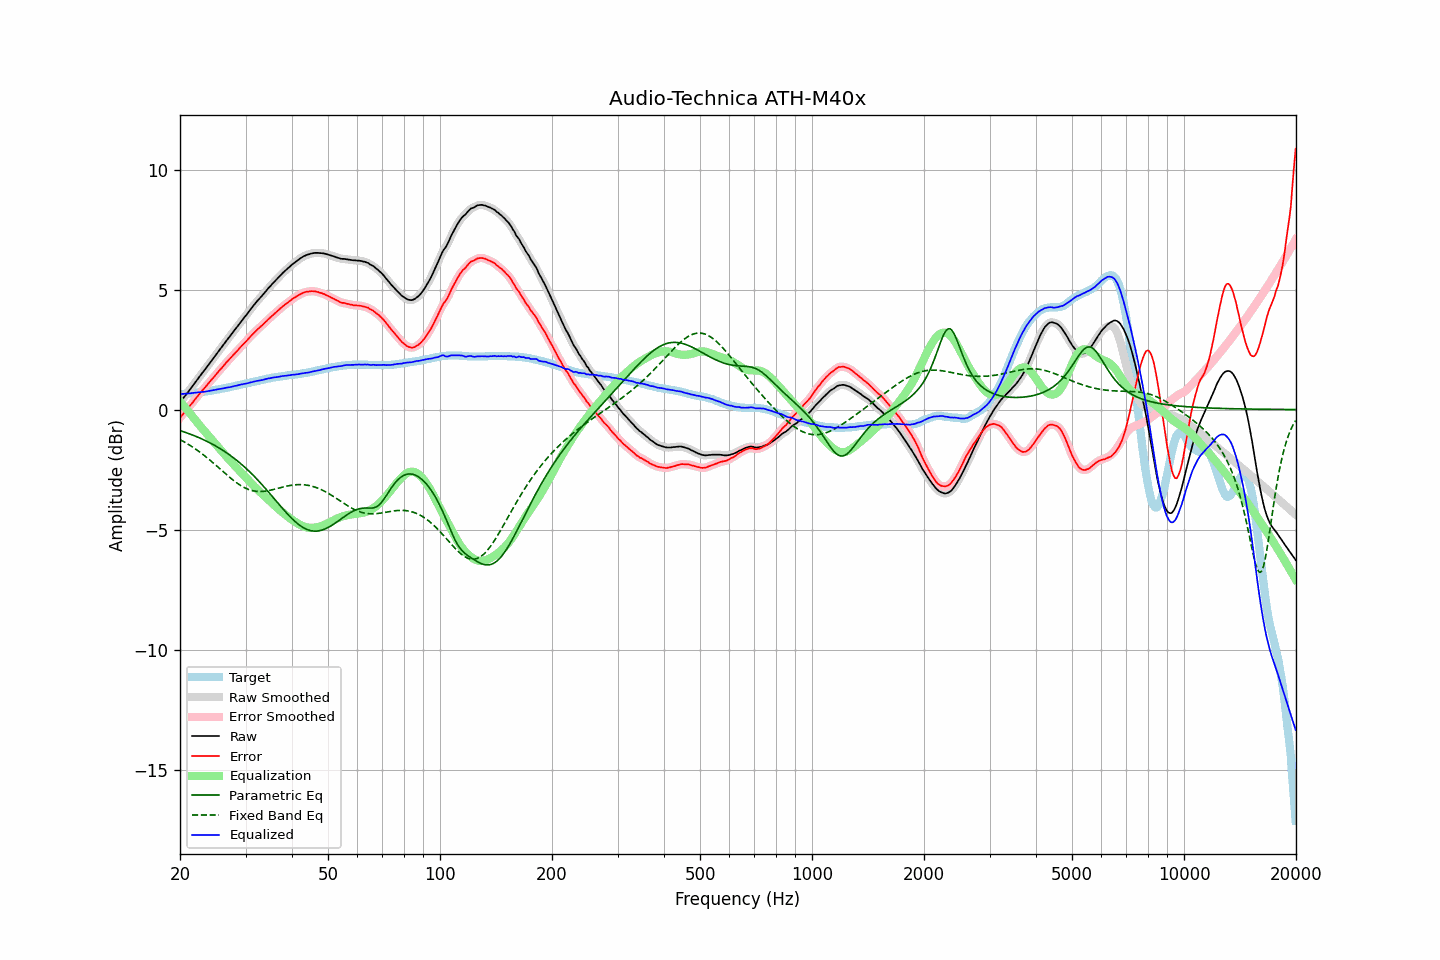

The data file committed next to this chart (first rows):
frequency, raw, error, smoothed, error_smoothed, equalization, parametric_eq, fixed_band_eq, equalized_raw, equalized_smoothed, target
20.00, 0.30, -0.34, 0.30, -0.34, 0.34, -0.88, -1.25, 0.64, 0.64, 0.64
20.20, 0.39, -0.25, 0.38, -0.26, 0.26, -0.90, -1.29, 0.65, 0.65, 0.64
20.40, 0.47, -0.18, 0.47, -0.18, 0.18, -0.92, -1.33, 0.65, 0.65, 0.65
20.61, 0.56, -0.11, 0.55, -0.10, 0.10, -0.94, -1.36, 0.66, 0.66, 0.66
20.81, 0.64, -0.02, 0.64, -0.03, 0.02, -0.97, -1.40, 0.66, 0.66, 0.66
21.02, 0.73, 0.06, 0.73, 0.06, -0.06, -0.99, -1.44, 0.67, 0.67, 0.67
21.23, 0.82, 0.15, 0.82, 0.14, -0.14, -1.02, -1.48, 0.67, 0.67, 0.67
21.44, 0.91, 0.23, 0.91, 0.23, -0.23, -1.04, -1.53, 0.68, 0.68, 0.68
21.66, 1.00, 0.30, 1.00, 0.31, -0.31, -1.07, -1.57, 0.69, 0.69, 0.69
21.87, 1.09, 0.40, 1.09, 0.39, -0.39, -1.09, -1.62, 0.70, 0.70, 0.69
22.09, 1.18, 0.48, 1.18, 0.48, -0.48, -1.12, -1.66, 0.70, 0.70, 0.70
22.31, 1.27, 0.56, 1.27, 0.56, -0.56, -1.15, -1.71, 0.71, 0.71, 0.71
22.54, 1.36, 0.64, 1.36, 0.64, -0.64, -1.18, -1.76, 0.72, 0.72, 0.71
22.76, 1.45, 0.73, 1.45, 0.72, -0.72, -1.21, -1.81, 0.73, 0.73, 0.72
22.99, 1.54, 0.81, 1.53, 0.80, -0.80, -1.24, -1.86, 0.74, 0.73, 0.73
23.22, 1.62, 0.88, 1.62, 0.88, -0.88, -1.27, -1.91, 0.74, 0.74, 0.74
23.45, 1.71, 0.96, 1.71, 0.96, -0.96, -1.30, -1.96, 0.75, 0.75, 0.75
23.69, 1.80, 1.03, 1.80, 1.03, -1.04, -1.33, -2.02, 0.76, 0.76, 0.76
23.92, 1.89, 1.12, 1.89, 1.12, -1.12, -1.37, -2.07, 0.77, 0.77, 0.77
24.16, 1.98, 1.20, 1.98, 1.20, -1.19, -1.40, -2.13, 0.79, 0.78, 0.78
24.40, 2.07, 1.28, 2.07, 1.27, -1.27, -1.44, -2.19, 0.80, 0.80, 0.79
24.65, 2.16, 1.34, 2.16, 1.35, -1.35, -1.47, -2.24, 0.81, 0.81, 0.81
24.89, 2.25, 1.43, 2.25, 1.43, -1.43, -1.51, -2.30, 0.82, 0.82, 0.82
25.14, 2.34, 1.51, 2.34, 1.51, -1.51, -1.55, -2.36, 0.83, 0.83, 0.83
25.39, 2.43, 1.59, 2.43, 1.59, -1.58, -1.59, -2.42, 0.84, 0.84, 0.84
25.65, 2.52, 1.66, 2.52, 1.66, -1.66, -1.63, -2.48, 0.85, 0.86, 0.85
25.91, 2.61, 1.73, 2.61, 1.74, -1.74, -1.67, -2.54, 0.87, 0.87, 0.87
26.16, 2.70, 1.82, 2.70, 1.82, -1.82, -1.71, -2.60, 0.88, 0.88, 0.88
26.43, 2.79, 1.89, 2.79, 1.89, -1.89, -1.76, -2.66, 0.89, 0.90, 0.89
26.69, 2.88, 1.98, 2.88, 1.97, -1.97, -1.80, -2.72, 0.91, 0.91, 0.90
26.96, 2.97, 2.04, 2.96, 2.04, -2.04, -1.85, -2.77, 0.92, 0.92, 0.92
27.23, 3.05, 2.11, 3.05, 2.12, -2.12, -1.90, -2.83, 0.93, 0.93, 0.93
27.50, 3.14, 2.18, 3.14, 2.19, -2.19, -1.95, -2.89, 0.95, 0.95, 0.95
27.77, 3.23, 2.27, 3.23, 2.26, -2.26, -2.00, -2.94, 0.97, 0.96, 0.96
28.05, 3.32, 2.34, 3.31, 2.33, -2.34, -2.05, -2.99, 0.98, 0.98, 0.98
28.33, 3.40, 2.41, 3.40, 2.41, -2.41, -2.10, -3.04, 0.99, 0.99, 0.99
28.62, 3.49, 2.47, 3.49, 2.48, -2.48, -2.16, -3.09, 1.01, 1.01, 1.01
28.90, 3.58, 2.56, 3.58, 2.55, -2.55, -2.21, -3.13, 1.03, 1.03, 1.02
29.19, 3.67, 2.63, 3.67, 2.62, -2.62, -2.27, -3.18, 1.05, 1.04, 1.04
29.48, 3.75, 2.70, 3.75, 2.70, -2.69, -2.33, -3.22, 1.05, 1.06, 1.05
29.78, 3.84, 2.76, 3.83, 2.76, -2.77, -2.39, -3.25, 1.07, 1.07, 1.07
30.08, 3.92, 2.83, 3.92, 2.84, -2.84, -2.45, -3.28, 1.08, 1.08, 1.08
30.38, 4.01, 2.90, 4.01, 2.91, -2.91, -2.51, -3.31, 1.10, 1.10, 1.10
30.68, 4.10, 2.99, 4.10, 2.98, -2.98, -2.57, -3.34, 1.11, 1.11, 1.11
30.99, 4.19, 3.05, 4.18, 3.05, -3.05, -2.64, -3.36, 1.13, 1.13, 1.13
31.30, 4.27, 3.12, 4.27, 3.13, -3.12, -2.70, -3.38, 1.14, 1.15, 1.14
31.61, 4.36, 3.20, 4.36, 3.20, -3.19, -2.77, -3.39, 1.17, 1.16, 1.16
31.93, 4.44, 3.26, 4.44, 3.26, -3.26, -2.84, -3.40, 1.18, 1.18, 1.17
32.24, 4.52, 3.33, 4.52, 3.33, -3.32, -2.91, -3.41, 1.20, 1.19, 1.19
32.57, 4.59, 3.38, 4.59, 3.39, -3.39, -2.98, -3.42, 1.20, 1.20, 1.20
32.89, 4.67, 3.45, 4.67, 3.44, -3.45, -3.05, -3.42, 1.22, 1.22, 1.22
33.22, 4.74, 3.51, 4.74, 3.51, -3.51, -3.13, -3.41, 1.23, 1.23, 1.23
33.55, 4.82, 3.57, 4.82, 3.57, -3.57, -3.20, -3.41, 1.25, 1.25, 1.25
33.89, 4.90, 3.64, 4.90, 3.63, -3.63, -3.28, -3.40, 1.26, 1.26, 1.26
34.23, 4.98, 3.69, 4.98, 3.70, -3.70, -3.36, -3.39, 1.28, 1.28, 1.28
34.57, 5.06, 3.77, 5.05, 3.76, -3.76, -3.43, -3.38, 1.30, 1.30, 1.29
34.92, 5.13, 3.82, 5.13, 3.82, -3.82, -3.51, -3.36, 1.30, 1.31, 1.30
35.27, 5.21, 3.88, 5.20, 3.89, -3.88, -3.59, -3.35, 1.32, 1.32, 1.32
35.62, 5.28, 3.94, 5.28, 3.95, -3.95, -3.67, -3.33, 1.33, 1.33, 1.33
35.97, 5.35, 4.01, 5.35, 4.01, -4.01, -3.75, -3.32, 1.34, 1.34, 1.34
... 635 more rows
